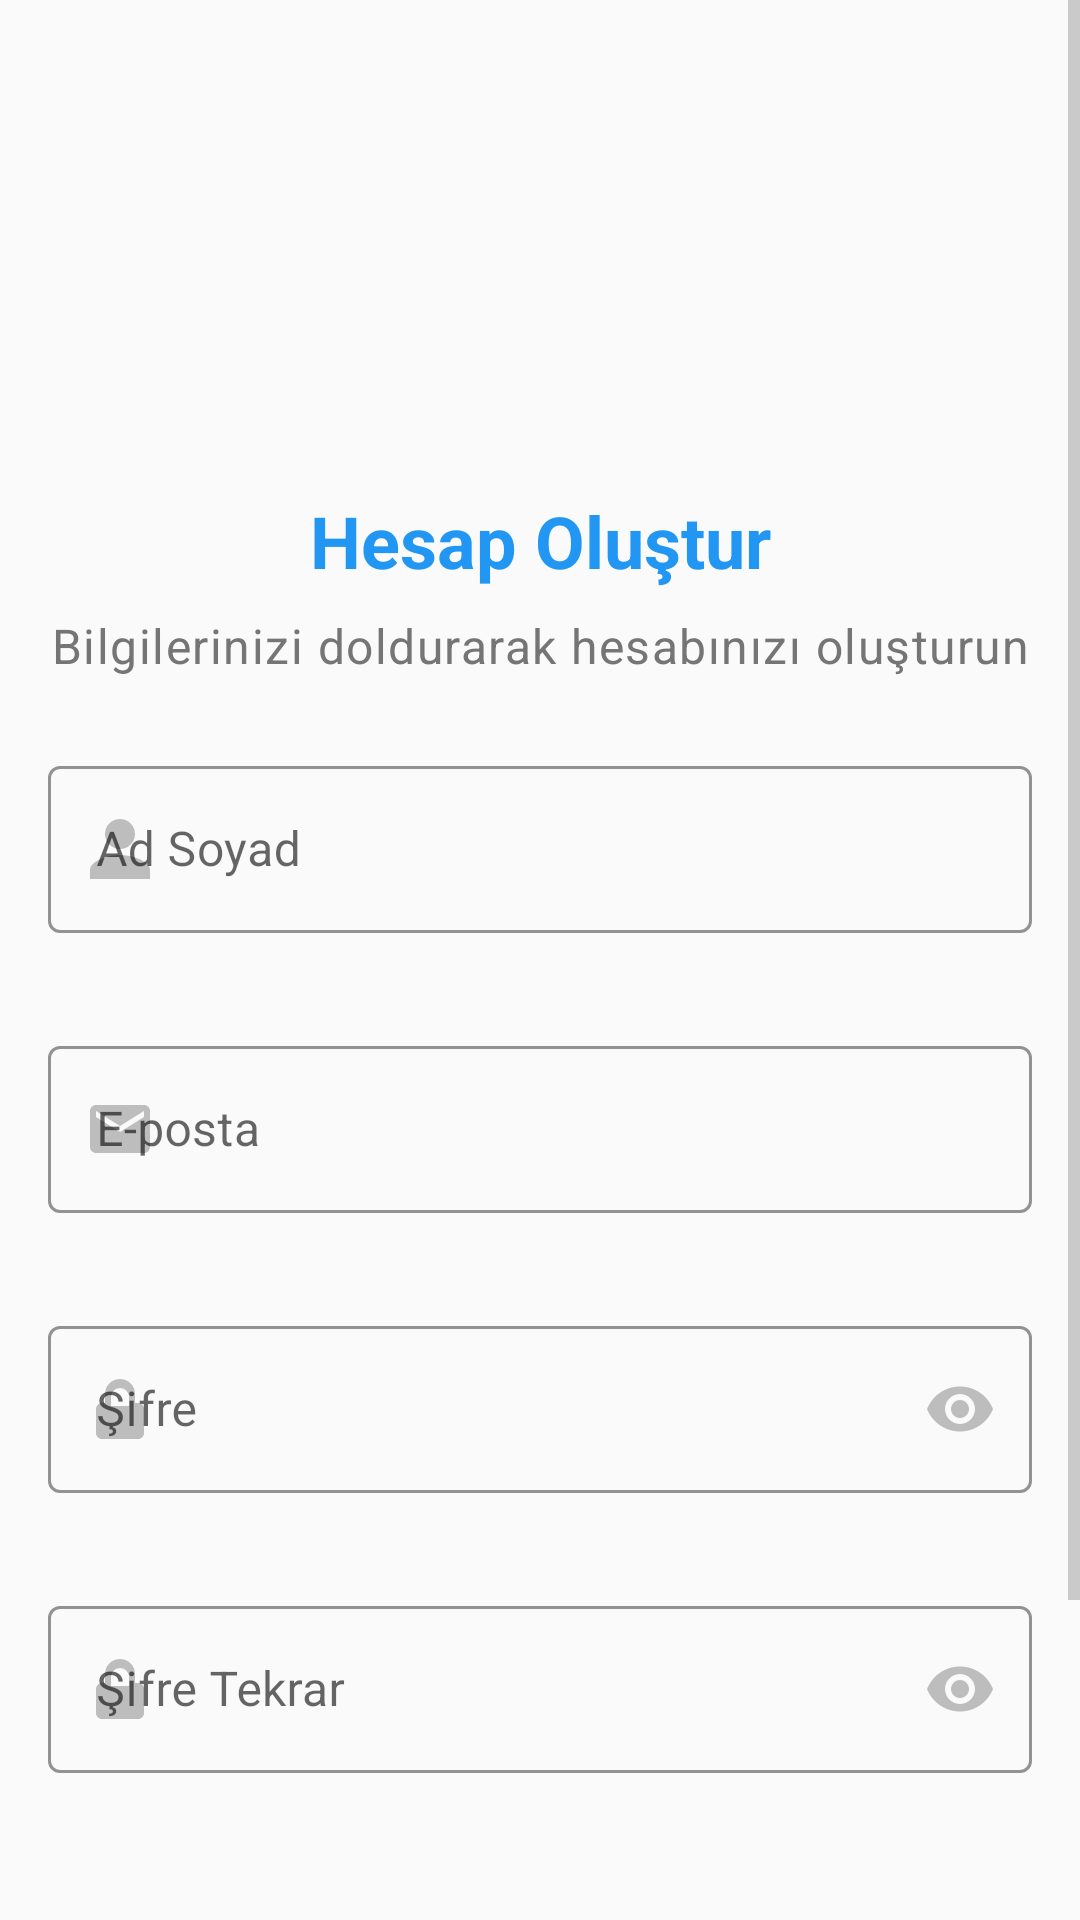

Layout XML and referenced resources for this Android screen:
<!-- AndroidManifest.xml: application theme Theme.GezginRehber -->
<!-- res/layout/fragment_register.xml -->
<?xml version="1.0" encoding="utf-8"?>
<ScrollView xmlns:android="http://schemas.android.com/apk/res/android"
    xmlns:app="http://schemas.android.com/apk/res-auto"
    xmlns:tools="http://schemas.android.com/tools"
    android:layout_width="match_parent"
    android:layout_height="match_parent"
    android:fillViewport="true">

    <androidx.constraintlayout.widget.ConstraintLayout
        android:layout_width="match_parent"
        android:layout_height="wrap_content"
        android:padding="@dimen/space_large">

        <ImageView
            android:id="@+id/ivLogo"
            android:layout_width="100dp"
            android:layout_height="100dp"
            android:layout_marginTop="@dimen/space_xlarge"
            android:contentDescription="@string/app_name"
            android:src="@drawable/ic_launcher_foreground"
            app:layout_constraintEnd_toEndOf="parent"
            app:layout_constraintStart_toStartOf="parent"
            app:layout_constraintTop_toTopOf="parent" />

        <TextView
            android:id="@+id/tvTitle"
            style="@style/TextAppearance.MaterialComponents.Headline5"
            android:layout_width="wrap_content"
            android:layout_height="wrap_content"
            android:layout_marginTop="@dimen/space_xlarge"
            android:text="@string/create_account"
            android:textAlignment="center"
            android:textColor="@color/colorPrimary"
            android:textStyle="bold"
            app:layout_constraintEnd_toEndOf="parent"
            app:layout_constraintStart_toStartOf="parent"
            app:layout_constraintTop_toBottomOf="@id/ivLogo" />

        <TextView
            android:id="@+id/tvSubtitle"
            style="@style/TextAppearance.MaterialComponents.Body1"
            android:layout_width="0dp"
            android:layout_height="wrap_content"
            android:layout_marginTop="@dimen/space_small"
            android:gravity="center"
            android:text="@string/fill_your_details"
            android:textColor="@color/gray_600"
            app:layout_constraintEnd_toEndOf="parent"
            app:layout_constraintStart_toStartOf="parent"
            app:layout_constraintTop_toBottomOf="@id/tvTitle" />

        <com.google.android.material.textfield.TextInputLayout
            android:id="@+id/tilName"
            style="@style/Widget.MaterialComponents.TextInputLayout.OutlinedBox"
            android:layout_width="0dp"
            android:layout_height="wrap_content"
            android:layout_marginTop="@dimen/space_xlarge"
            android:hint="@string/name"
            app:boxStrokeColor="@color/colorPrimary"
            app:boxStrokeWidth="1dp"
            app:endIconMode="clear_text"
            app:endIconTint="@color/gray_400"
            app:errorEnabled="true"
            app:hintTextColor="@color/gray_600"
            app:layout_constraintEnd_toEndOf="parent"
            app:layout_constraintStart_toStartOf="parent"
            app:layout_constraintTop_toBottomOf="@id/tvSubtitle"
            app:startIconDrawable="@drawable/ic_person"
            app:startIconTint="@color/gray_400">

            <com.google.android.material.textfield.TextInputEditText
                android:id="@+id/etName"
                android:layout_width="match_parent"
                android:layout_height="wrap_content"
                android:inputType="textPersonName"
                android:maxLines="1"
                android:textColor="@color/black"
                android:textColorHint="@color/gray_400"
                tools:text="John Doe" />
        </com.google.android.material.textfield.TextInputLayout>

        <com.google.android.material.textfield.TextInputLayout
            android:id="@+id/tilEmail"
            style="@style/Widget.MaterialComponents.TextInputLayout.OutlinedBox"
            android:layout_width="0dp"
            android:layout_height="wrap_content"
            android:layout_marginTop="@dimen/space_medium"
            android:hint="@string/email"
            app:boxStrokeColor="@color/colorPrimary"
            app:boxStrokeWidth="1dp"
            app:endIconMode="clear_text"
            app:endIconTint="@color/gray_400"
            app:errorEnabled="true"
            app:hintTextColor="@color/gray_600"
            app:layout_constraintEnd_toEndOf="parent"
            app:layout_constraintStart_toStartOf="parent"
            app:layout_constraintTop_toBottomOf="@id/tilName"
            app:startIconDrawable="@drawable/ic_email"
            app:startIconTint="@color/gray_400">

            <com.google.android.material.textfield.TextInputEditText
                android:id="@+id/etEmail"
                android:layout_width="match_parent"
                android:layout_height="wrap_content"
                android:inputType="textEmailAddress"
                android:maxLines="1"
                android:textColor="@color/black"
                android:textColorHint="@color/gray_400"
                tools:text="test@example.com" />
        </com.google.android.material.textfield.TextInputLayout>

        <com.google.android.material.textfield.TextInputLayout
            android:id="@+id/tilPassword"
            style="@style/Widget.MaterialComponents.TextInputLayout.OutlinedBox"
            android:layout_width="0dp"
            android:layout_height="wrap_content"
            android:layout_marginTop="@dimen/space_medium"
            android:hint="@string/password"
            app:boxStrokeColor="@color/colorPrimary"
            app:boxStrokeWidth="1dp"
            app:endIconMode="password_toggle"
            app:endIconTint="@color/gray_400"
            app:errorEnabled="true"
            app:hintTextColor="@color/gray_600"
            app:layout_constraintEnd_toEndOf="parent"
            app:layout_constraintStart_toStartOf="parent"
            app:layout_constraintTop_toBottomOf="@id/tilEmail"
            app:passwordToggleTint="@color/gray_400"
            app:startIconDrawable="@drawable/ic_lock"
            app:startIconTint="@color/gray_400">

            <com.google.android.material.textfield.TextInputEditText
                android:id="@+id/etPassword"
                android:layout_width="match_parent"
                android:layout_height="wrap_content"
                android:inputType="textPassword"
                android:maxLines="1"
                android:textColor="@color/black"
                android:textColorHint="@color/gray_400"
                tools:text="123456" />
        </com.google.android.material.textfield.TextInputLayout>

        <com.google.android.material.textfield.TextInputLayout
            android:id="@+id/tilConfirmPassword"
            style="@style/Widget.MaterialComponents.TextInputLayout.OutlinedBox"
            android:layout_width="0dp"
            android:layout_height="wrap_content"
            android:layout_marginTop="@dimen/space_medium"
            android:hint="@string/confirm_password"
            app:boxStrokeColor="@color/colorPrimary"
            app:boxStrokeWidth="1dp"
            app:endIconMode="password_toggle"
            app:endIconTint="@color/gray_400"
            app:errorEnabled="true"
            app:hintTextColor="@color/gray_600"
            app:layout_constraintEnd_toEndOf="parent"
            app:layout_constraintStart_toStartOf="parent"
            app:layout_constraintTop_toBottomOf="@id/tilPassword"
            app:passwordToggleTint="@color/gray_400"
            app:startIconDrawable="@drawable/ic_lock"
            app:startIconTint="@color/gray_400">

            <com.google.android.material.textfield.TextInputEditText
                android:id="@+id/etConfirmPassword"
                android:layout_width="match_parent"
                android:layout_height="wrap_content"
                android:inputType="textPassword"
                android:maxLines="1"
                android:textColor="@color/black"
                android:textColorHint="@color/gray_400"
                tools:text="123456" />
        </com.google.android.material.textfield.TextInputLayout>

        <com.google.android.material.button.MaterialButton
            android:id="@+id/btnRegister"
            android:layout_width="0dp"
            android:layout_height="wrap_content"
            android:layout_marginTop="@dimen/space_xlarge"
            android:backgroundTint="@color/colorPrimary"
            android:padding="@dimen/space_medium"
            android:text="@string/sign_up"
            android:textAllCaps="false"
            android:textColor="@color/white"
            android:textSize="16sp"
            app:cornerRadius="8dp"
            app:layout_constraintEnd_toEndOf="parent"
            app:layout_constraintStart_toStartOf="parent"
            app:layout_constraintTop_toBottomOf="@id/tilConfirmPassword"
            app:rippleColor="@color/colorPrimaryDark"
            app:strokeColor="@color/colorPrimary"
            app:strokeWidth="0dp" />

        <ProgressBar
            android:id="@+id/progressBar"
            style="?android:attr/progressBarStyle"
            android:layout_width="wrap_content"
            android:layout_height="wrap_content"
            android:layout_marginTop="@dimen/space_medium"
            android:visibility="gone"
            app:layout_constraintEnd_toEndOf="parent"
            app:layout_constraintStart_toStartOf="parent"
            app:layout_constraintTop_toBottomOf="@id/btnRegister" />

        <LinearLayout
            android:layout_width="wrap_content"
            android:layout_height="wrap_content"
            android:layout_marginTop="@dimen/space_large"
            android:layout_marginBottom="@dimen/space_xlarge"
            android:gravity="center"
            android:orientation="horizontal"
            app:layout_constraintBottom_toBottomOf="parent"
            app:layout_constraintEnd_toEndOf="parent"
            app:layout_constraintStart_toStartOf="parent"
            app:layout_constraintTop_toBottomOf="@id/progressBar">

            <TextView
                android:id="@+id/tvAlreadyHaveAccount"
                android:layout_width="wrap_content"
                android:layout_height="wrap_content"
                android:text="@string/already_have_account"
                android:textColor="@color/gray_600" />

            <TextView
                android:id="@+id/tvLogin"
                android:layout_width="wrap_content"
                android:layout_height="wrap_content"
                android:layout_marginStart="@dimen/space_xsmall"
                android:text="@string/login"
                android:textColor="@color/colorPrimary"
                android:textStyle="bold" />

        </LinearLayout>

    </androidx.constraintlayout.widget.ConstraintLayout>

</ScrollView>
<!-- resources referenced by this layout -->
<resources>
  <color name="black">#000000</color>
  <color name="colorPrimary">@color/primary_500</color>
  <color name="colorPrimaryDark">@color/primary_700</color>
  <color name="gray_400">#BDBDBD</color>
  <color name="gray_600">#757575</color>
  <color name="white">#FFFFFF</color>
  <dimen name="space_large">16dp</dimen>
  <dimen name="space_medium">12dp</dimen>
  <dimen name="space_small">8dp</dimen>
  <dimen name="space_xlarge">24dp</dimen>
  <dimen name="space_xsmall">4dp</dimen>
  <!-- drawable ic_email (drawable) -->
  <?xml version="1.0" encoding="utf-8"?>
  <vector xmlns:android="http://schemas.android.com/apk/res/android"
      android:width="24dp"
      android:height="24dp"
      android:viewportWidth="24"
      android:viewportHeight="24">
      <path
          android:fillColor="#757575"
          android:pathData="M20,4H4c-1.1,0 -2,0.9 -2,2v12c0,1.1 0.9,2 2,2h16c1.1,0 2,-0.9 2,-2V6c0,-1.1 -0.9,-2 -2,-2zm0,4l-8,5 -8,-5V6l8,5 8,-5v2z"/>
  </vector>
  <!-- drawable ic_lock (drawable) -->
  <?xml version="1.0" encoding="utf-8"?>
  <vector xmlns:android="http://schemas.android.com/apk/res/android"
      android:width="24dp"
      android:height="24dp"
      android:viewportWidth="24"
      android:viewportHeight="24">
      <path
          android:fillColor="#757575"
          android:pathData="M12,17a2,2 0 1,0 0,-4 2,2 0 0,0 0,4zm6,-7h-1V7a5,5 0 0,0 -10,0v3H6c-1.1,0 -2,0.9 -2,2v8c0,1.1 0.9,2 2,2h12c1.1,0 2,-0.9 2,-2v-8c0,-1.1 -0.9,-2 -2,-2zm-6,-5a3,3 0 0,1 3,3v3H9V8a3,3 0 0,1 3,-3z"/>
  </vector>
  <!-- drawable ic_person (drawable) -->
  <?xml version="1.0" encoding="utf-8"?>
  <vector xmlns:android="http://schemas.android.com/apk/res/android"
      android:width="24dp"
      android:height="24dp"
      android:viewportWidth="24"
      android:viewportHeight="24">
      <path
          android:fillColor="#757575"
          android:pathData="M12,12a5,5 0 1,0 0,-10 5,5 0 0,0 0,10zm0,2c-3.3,0 -10,1.7 -10,5v3h20v-3c0,-3.3 -6.7,-5 -10,-5z"/>
  </vector>
  <string name="already_have_account">Zaten hesabınız var mı?</string>
  <string name="app_name">GezginRehber</string>
  <string name="confirm_password">Şifre Tekrar</string>
  <string name="create_account">Hesap Oluştur</string>
  <string name="email">E-posta</string>
  <string name="fill_your_details">Bilgilerinizi doldurarak hesabınızı oluşturun</string>
  <string name="login">Giriş Yap</string>
  <string name="name">Ad Soyad</string>
  <string name="password">Şifre</string>
  <string name="sign_up">Kayıt Ol</string>
  <color name="primary_500">#2196F3</color>
  <color name="primary_700">#1976D2</color>
  <color name="teal_200">#03DAC5</color>
  <color name="teal_700">#018786</color>
  <color name="status_bar_color">@color/colorPrimaryDark</color>
  <color name="background">#FAFAFA</color>
  <color name="text_primary">#DE000000</color>
  <color name="text_hint">#42000000</color>
  <color name="gray">#9E9E9E</color>
  <style name="Widget.App.Toolbar" parent="Widget.MaterialComponents.Toolbar.Primary">
          <item name="titleTextColor">@color/white</item>
          <item name="subtitleTextColor">@color/white</item>
          <item name="android:background">@color/colorPrimary</item>
      </style>
  <!-- drawable bottom_nav_color_selector (drawable) -->
  <?xml version="1.0" encoding="utf-8"?>
  <selector xmlns:android="http://schemas.android.com/apk/res/android">
      <item android:color="@color/purple_500" android:state_checked="true" />
      <item android:color="#999" />
  </selector>
  <color name="purple_500">#6200EE</color>
</resources>
